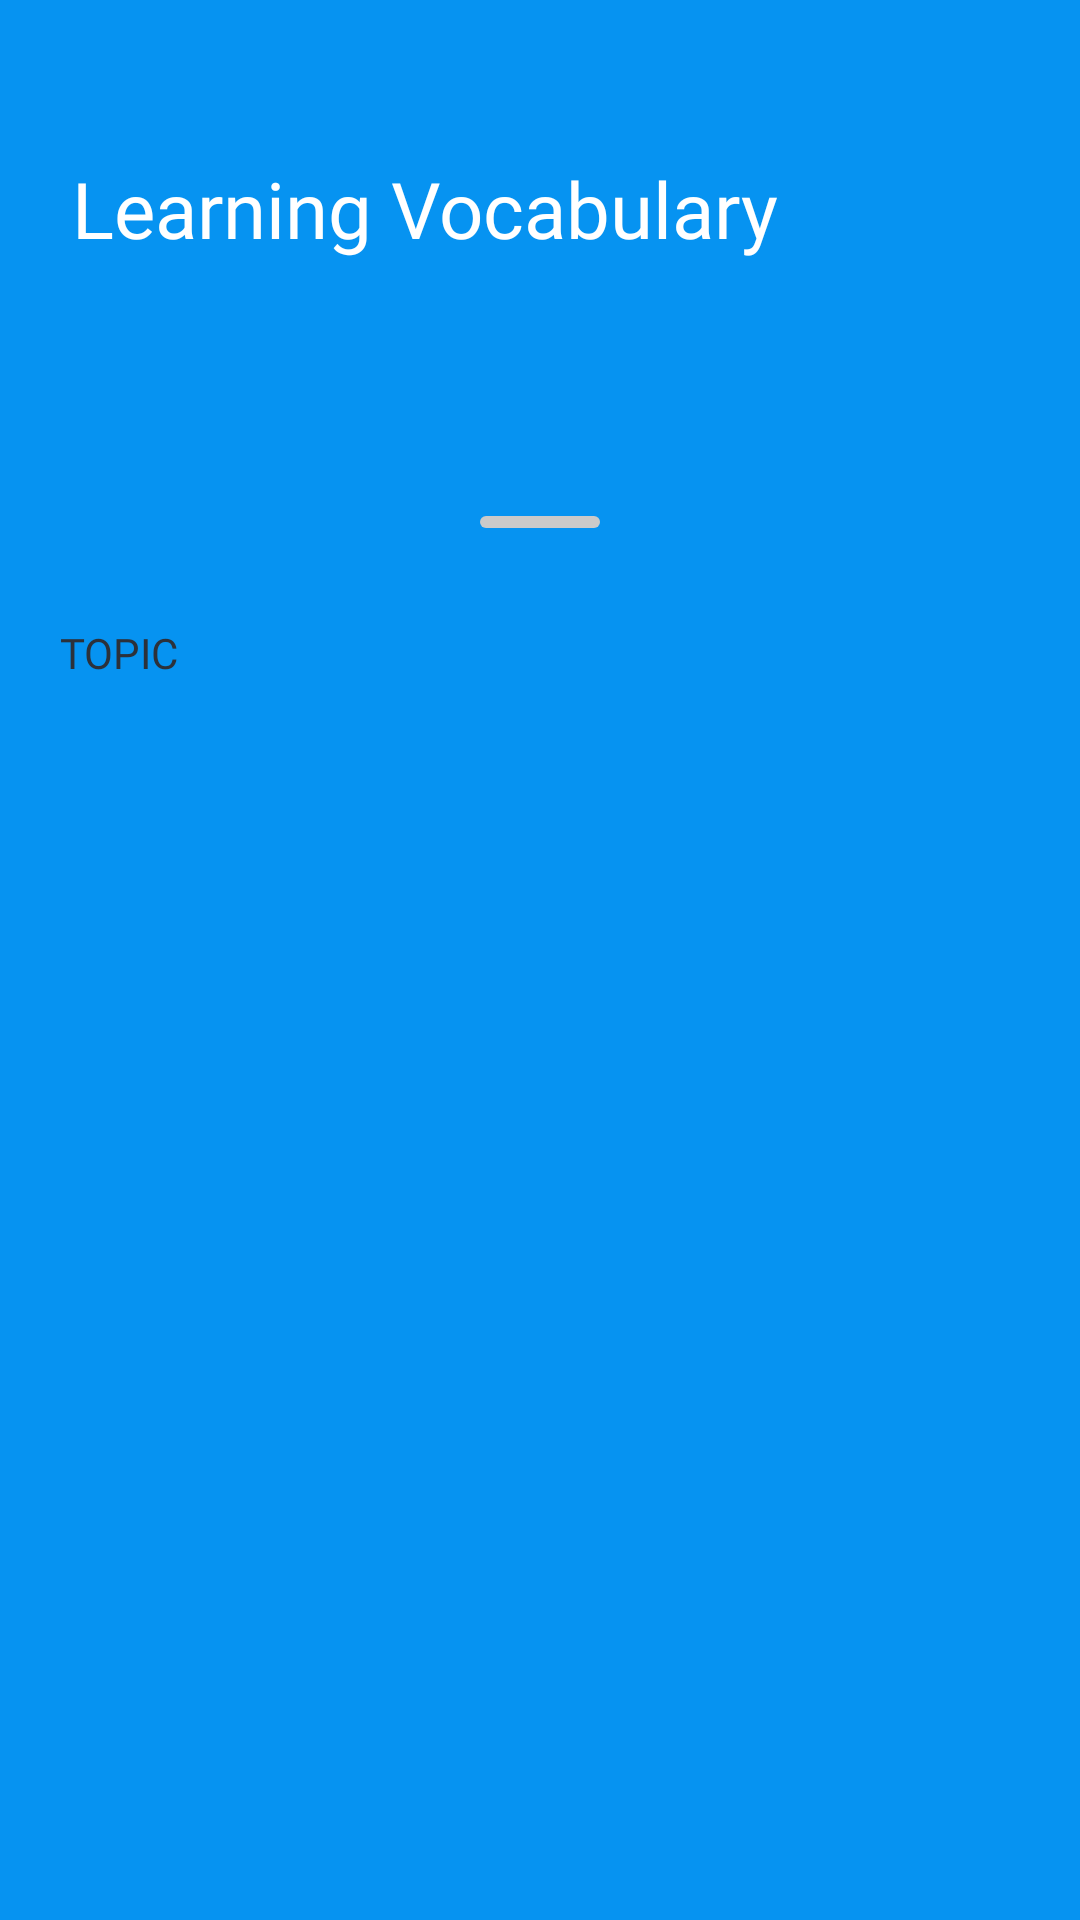

Write the Android layout XML for this screen, with the resource values it uses.
<!-- AndroidManifest.xml: application theme Theme.ELearnLanguage -->
<!-- res/layout/fragment_vocabulary_tab.xml -->
<?xml version="1.0" encoding="utf-8"?>
<androidx.coordinatorlayout.widget.CoordinatorLayout xmlns:android="http://schemas.android.com/apk/res/android"
    xmlns:app="http://schemas.android.com/apk/res-auto"
    xmlns:tools="http://schemas.android.com/tools"
    android:layout_width="match_parent"
    android:layout_height="match_parent"
    android:background="@color/primary_80"
    tools:context=".presentation.ui.main_app.home.vocabulary.VocabularyTabFragment">

    
    <androidx.constraintlayout.widget.ConstraintLayout
        android:id="@+id/headerSection"
        android:layout_width="match_parent"
        android:layout_height="match_parent"
        android:paddingStart="24dp"
        android:paddingEnd="24dp">

        <TextView
            android:id="@+id/tvTitle"
            android:layout_width="0dp"
            android:layout_height="wrap_content"
            android:layout_marginTop="52dp"
            android:fontFamily="@font/lexend_semibold"
            android:text="@string/learning_vocabulary"
            android:textColor="@color/white"
            android:textSize="26sp"
            android:lineSpacingMultiplier="1.2"
            app:layout_constraintEnd_toEndOf="parent"
            app:layout_constraintStart_toStartOf="parent"
            app:layout_constraintTop_toTopOf="parent"
            tools:text="Learning Vocabulary" />

    </androidx.constraintlayout.widget.ConstraintLayout>

    
    <androidx.core.widget.NestedScrollView
        android:id="@+id/bottomSheetContent"
        android:layout_width="match_parent"
        android:layout_height="match_parent"
        android:background="@drawable/bg_bottom_sheet_rounded"
        app:behavior_hideable="false"
        app:behavior_peekHeight="480dp"
        app:behavior_skipCollapsed="false"
        app:layout_behavior="com.google.android.material.bottomsheet.BottomSheetBehavior">

        <LinearLayout
            android:layout_width="match_parent"
            android:layout_height="wrap_content"
            android:orientation="vertical"
            android:paddingBottom="24dp">

            
            <View
                android:layout_width="40dp"
                android:layout_height="4dp"
                android:layout_gravity="center_horizontal"
                android:layout_marginTop="12dp"
                android:layout_marginBottom="8dp"
                android:background="@drawable/bg_drag_handle" />

            <LinearLayout
                android:layout_width="match_parent"
                android:layout_height="wrap_content"
                android:orientation="vertical"
                android:paddingStart="20dp"
                android:paddingEnd="20dp"
                android:paddingTop="16dp">

                <ProgressBar
                    android:id="@+id/progressBar"
                    android:layout_width="wrap_content"
                    android:layout_height="wrap_content"
                    android:layout_gravity="center"
                    android:visibility="gone" />

                <TextView
                    android:id="@+id/tvError"
                    android:layout_width="wrap_content"
                    android:layout_height="wrap_content"
                    android:layout_gravity="center"
                    android:fontFamily="@font/lexend"
                    android:textColor="@color/error_100"
                    android:textSize="14sp"
                    android:visibility="gone"
                    tools:text="Không thể tải dữ liệu" />

                
                <TextView
                    android:id="@+id/tvTopicSection"
                    android:layout_width="wrap_content"
                    android:layout_height="wrap_content"
                    android:layout_marginTop="8dp"
                    android:fontFamily="@font/lexend_semibold"
                    android:text="@string/section_topic"
                    android:textColor="@color/neutral_100"
                    android:textSize="14sp" />

                <androidx.recyclerview.widget.RecyclerView
                    android:id="@+id/rvTopic"
                    android:layout_width="match_parent"
                    android:layout_height="wrap_content"
                    android:layout_marginTop="12dp"
                    android:nestedScrollingEnabled="false"
                    android:overScrollMode="never"
                    app:layoutManager="androidx.recyclerview.widget.LinearLayoutManager" />

                <ProgressBar
                    android:id="@+id/loadMoreProgressBar"
                    style="?android:attr/progressBarStyleSmall"
                    android:layout_width="wrap_content"
                    android:layout_height="wrap_content"
                    android:layout_gravity="center_horizontal"
                    android:layout_marginTop="12dp"
                    android:indeterminateTint="@color/primary_80"
                    android:visibility="gone" />

            </LinearLayout>

        </LinearLayout>

    </androidx.core.widget.NestedScrollView>

</androidx.coordinatorlayout.widget.CoordinatorLayout>
<!-- resources referenced by this layout -->
<resources>
  <color name="error_100">#E25C5C</color>
  <color name="neutral_100">#2C313A</color>
  <color name="primary_80">#0693F1</color>
  <color name="white">#FFFFFFFF</color>
  <!-- drawable bg_bottom_sheet_rounded (drawable-night) -->
  <?xml version="1.0" encoding="utf-8"?>
  <shape xmlns:android="http://schemas.android.com/apk/res/android"
      android:shape="rectangle">
      <solid android:color="@color/app_surface" />
      <corners
          android:topLeftRadius="28dp"
          android:topRightRadius="28dp" />
  </shape>
  <!-- drawable bg_drag_handle (drawable) -->
  <?xml version="1.0" encoding="utf-8"?>
  <shape xmlns:android="http://schemas.android.com/apk/res/android"
      android:shape="rectangle">
      <solid android:color="#CACACA" />
      <corners android:radius="2dp" />
  </shape>
  <string name="learning_vocabulary">Learning Vocabulary</string>
  <string name="section_topic">TOPIC</string>
  <style name="Theme.ELearnLanguage" parent="Base.Theme.ELearnLanguage" />
  <color name="app_surface">#FFFFFF</color>
  <style name="Base.Theme.ELearnLanguage" parent="Theme.Material3.DayNight.NoActionBar">
          
          
          <item name="android:windowBackground">@color/app_surface</item>
          <item name="android:colorBackground">@color/app_surface</item>
          <item name="colorSurface">@color/app_surface_card</item>
      </style>
  <color name="app_surface_card">#FFFFFF</color>
</resources>
